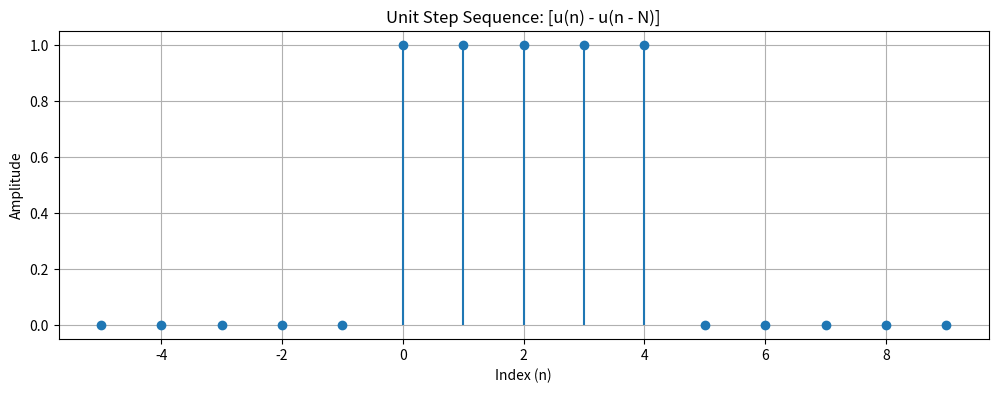

This figure's Python source:
import matplotlib.pyplot as plt
import numpy as np

# Function to create a unit step sequence
def do_unit_step_sequence(range_n, shift_N):
    step_u_n = np.where(range_n >= 0, 1, 0)  # Step sequence u(n)
    step_u_n_minus_N = np.where(range_n >= shift_N, 1, 0)  # Step sequence u(n-N)
    return step_u_n - step_u_n_minus_N  # Difference: [u(n) - u(n-N)]

# Parameters for the sequence
shift_N = 5  # Shift length
range_n = np.arange(-5, 10)  # Values of n

# Generate the unit step signal
step_sequence = do_unit_step_sequence(range_n, shift_N)

# Plotting the generated unit step sequence
plt.figure(figsize=(12, 4))
plt.stem(range_n, step_sequence, basefmt=" ")
plt.title("Unit Step Sequence: [u(n) - u(n - N)]")
plt.xlabel("Index (n)")
plt.ylabel("Amplitude")
plt.grid(True)
plt.show()
